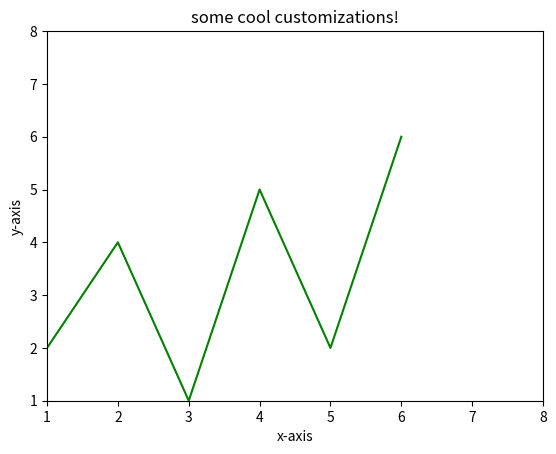

Generate this figure with matplotlib:
import matplotlib.pyplot as plt
# x axis values
x = [1, 2, 3, 4, 5, 6]

# corresponding y axis values
y = [2, 4, 1, 5, 2, 6]

# plotting the points
plt.plot(x, y, color = 'green')

#setting x and y axis range
plt.ylim(1, 8)
plt.xlim(1, 8)

#naming the x axis
plt.xlabel('x-axis')

#naming the y axis
plt.ylabel('y-axis')

# giving a title to my graph
plt.title('some cool customizations!')

#function to show the plot
plt.show()